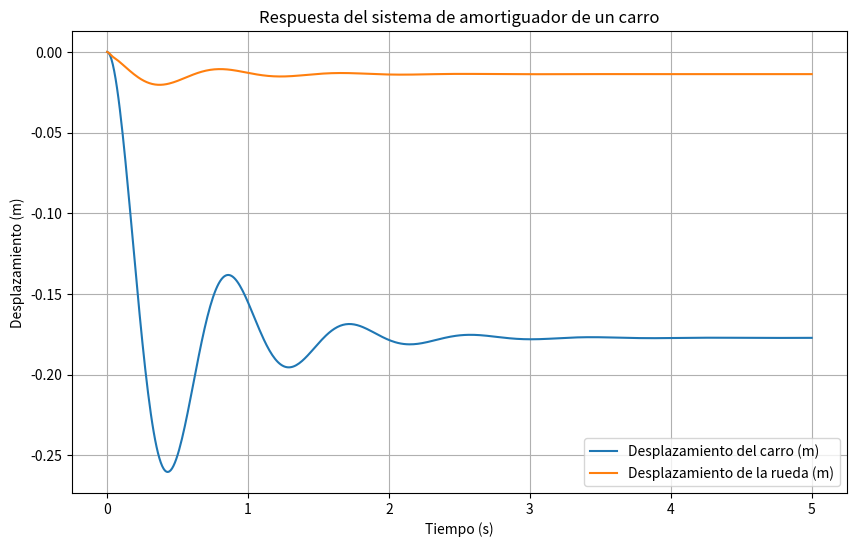

Write the Python code that produced this figure.
#Autor: Carlos Juárez
#Fecha: 10/09/2025  
# Descripción: Amortiguador de un carro- modelo 1/4 de un carro


import numpy as np
import matplotlib.pyplot as plt
from scipy.integrate import odeint

# Parámetros del sistema
mc = 250  # masa del carro en kg
kc = 15000  # constante del resorte en N/m
cc = 1000  # coeficiente de amortiguamiento en Ns/m
mw = 30  # masa de la rueda en kg
kw = 200000  # constante del resorte de la rueda en N/m
cw = 1500  # coeficiente de amortiguamiento de la rueda en Ns/m
g = 9.81  # aceleración debido a la gravedad en m/s^2
yi = 0.0 # escalon de entrada
dyi = 0.0 # velocidad del escalon de entrada

# Función que define el sistema de ecuaciones diferenciales
def sistema(y, t):
    x1, x2, x3, x4 = y
    dx1dt = x2
    dx2dt = (-mc*g-kc*(x1-x3)-cc*(x2-x4)) / mc
    dx3dt = x4
    dx4dt = (kc*(x1-x3)+cc*(x2-x4)-kw*(x3-yi)-cw*(x4-dyi)-mw*g) / mw
    return [dx1dt, dx2dt, dx3dt, dx4dt]

# Condiciones iniciales
y0 = [0, 0, 0, 0]  # [x1, x1', x3, x3']
t = np.linspace(0, 5, 500)  # tiempo de simulación

# Resolver las ecuaciones diferenciales
sol = odeint(sistema, y0, t)

x1 = sol[:, 0]  # desplazamiento del carro
x3 = sol[:, 2]  # desplazamiento de la rueda

# Graficar los resultados
plt.figure(figsize=(10, 6))
plt.plot(t, x1, label='Desplazamiento del carro (m)')
plt.plot(t, x3, label='Desplazamiento de la rueda (m)')
plt.title('Respuesta del sistema de amortiguador de un carro')
plt.xlabel('Tiempo (s)')
plt.ylabel('Desplazamiento (m)')
plt.legend()
plt.grid()
plt.show()

